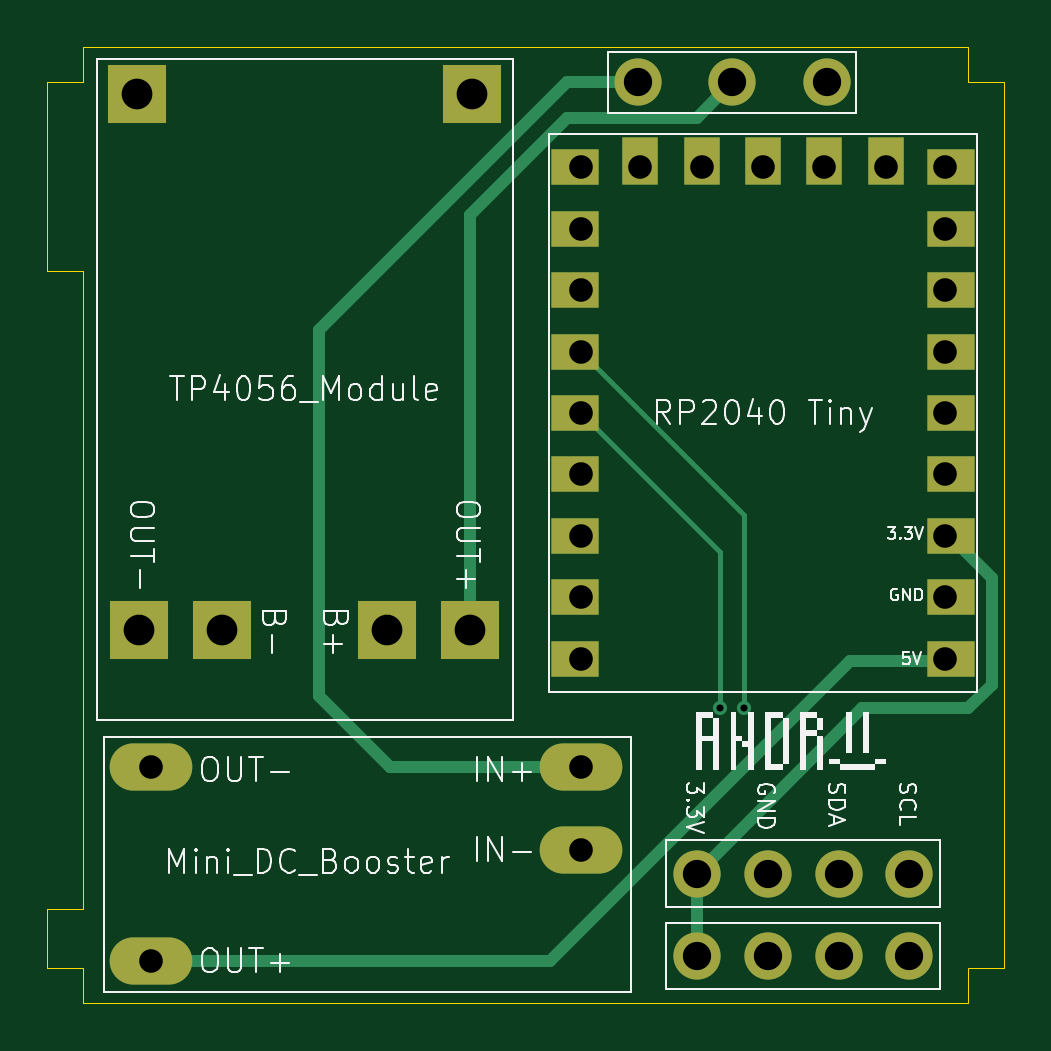
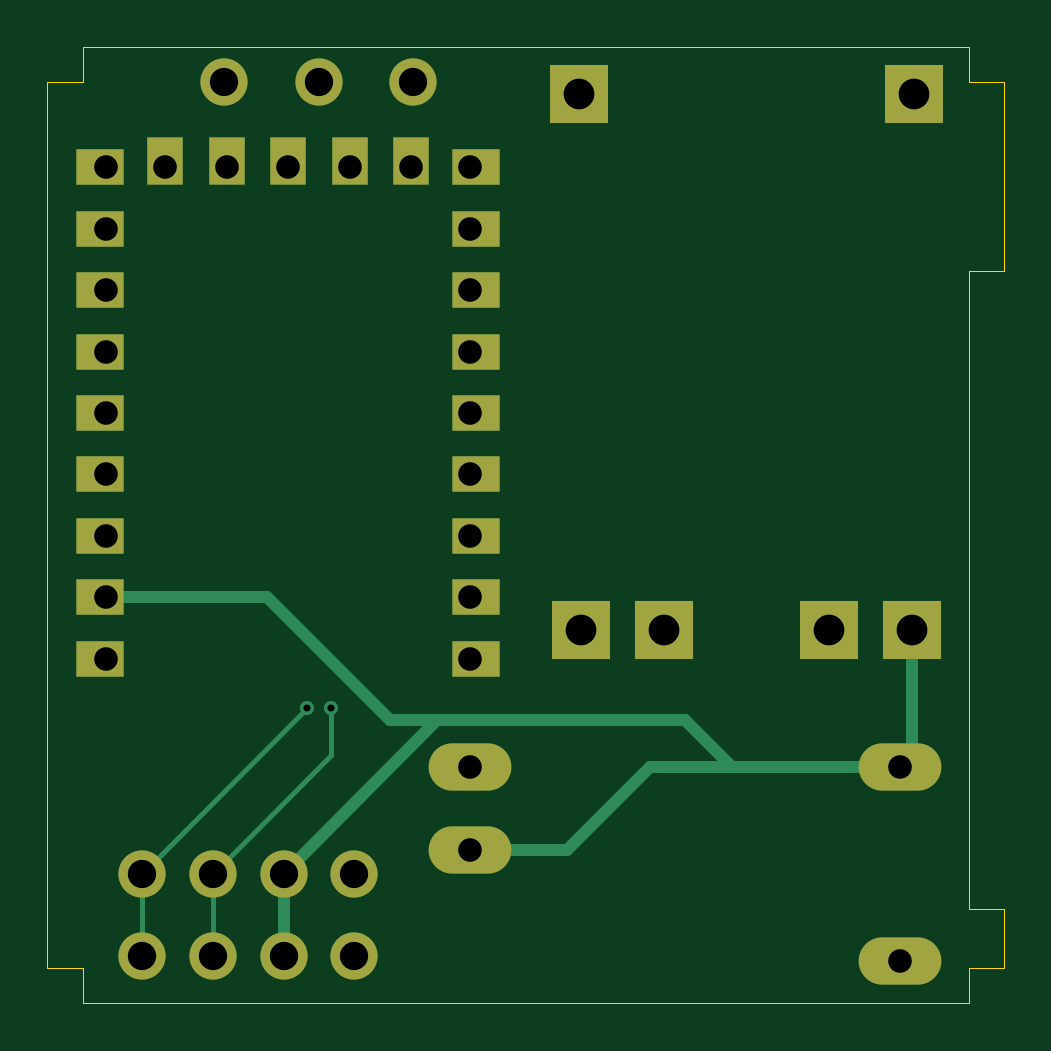
Circuit board: 11 layer files. Board 40.5 x 40.5 mm.
- bottom_copper: fluid_keychain_electronics-B_Cu.gbl (3347 bytes)
- bottom_mask: fluid_keychain_electronics-B_Mask.gbs (1942 bytes)
- paste: fluid_keychain_electronics-B_Paste.gbp (505 bytes)
- bottom_silk: fluid_keychain_electronics-B_Silkscreen.gbo (1952 bytes)
- outline: fluid_keychain_electronics-Edge_Cuts.gm1 (956 bytes)
- top_copper: fluid_keychain_electronics-F_Cu.gtl (3663 bytes)
- top_mask: fluid_keychain_electronics-F_Mask.gts (1942 bytes)
- paste: fluid_keychain_electronics-F_Paste.gtp (505 bytes)
- top_silk: fluid_keychain_electronics-F_Silkscreen.gto (42482 bytes)
- drill: fluid_keychain_electronics-NPTH.drl (269 bytes)
- drill: fluid_keychain_electronics-PTH.drl (1062 bytes)

=== bottom_copper: fluid_keychain_electronics-B_Cu.gbl ===
G04 #@! TF.GenerationSoftware,KiCad,Pcbnew,9.0.3*
G04 #@! TF.CreationDate,2025-12-21T00:47:55-08:00*
G04 #@! TF.ProjectId,fluid_keychain_electronics,666c7569-645f-46b6-9579-636861696e5f,rev?*
G04 #@! TF.SameCoordinates,Original*
G04 #@! TF.FileFunction,Copper,L2,Bot*
G04 #@! TF.FilePolarity,Positive*
%FSLAX46Y46*%
G04 Gerber Fmt 4.6, Leading zero omitted, Abs format (unit mm)*
G04 Created by KiCad (PCBNEW 9.0.3) date 2025-12-21 00:47:55*
%MOMM*%
%LPD*%
G01*
G04 APERTURE LIST*
G04 Aperture macros list*
%AMFreePoly0*
4,1,5,0.750000,-1.000000,-0.750000,-1.000000,-0.750000,1.000000,0.750000,1.000000,0.750000,-1.000000,0.750000,-1.000000,$1*%
G04 Aperture macros list end*
G04 #@! TA.AperFunction,ComponentPad*
%ADD10C,2.000000*%
G04 #@! TD*
G04 #@! TA.AperFunction,ComponentPad*
%ADD11R,2.500000X2.500000*%
G04 #@! TD*
G04 #@! TA.AperFunction,ComponentPad*
%ADD12FreePoly0,90.000000*%
G04 #@! TD*
G04 #@! TA.AperFunction,ComponentPad*
%ADD13FreePoly0,0.000000*%
G04 #@! TD*
G04 #@! TA.AperFunction,ComponentPad*
%ADD14O,3.500000X2.000000*%
G04 #@! TD*
G04 #@! TA.AperFunction,ViaPad*
%ADD15C,0.600000*%
G04 #@! TD*
G04 #@! TA.AperFunction,Conductor*
%ADD16C,0.500000*%
G04 #@! TD*
G04 #@! TA.AperFunction,Conductor*
%ADD17C,0.200000*%
G04 #@! TD*
G04 APERTURE END LIST*
D10*
X91500000Y-61500000D03*
X94500000Y-61500000D03*
X97500000Y-61500000D03*
X100500000Y-61500000D03*
D11*
X67800000Y-28500000D03*
X82000000Y-28500000D03*
X67900000Y-51200000D03*
X71400000Y-51200000D03*
X78400000Y-51200000D03*
X81900000Y-51200000D03*
D10*
X89000000Y-28000000D03*
X93000000Y-28000000D03*
X97000000Y-28000000D03*
D12*
X86350000Y-52400000D03*
X86350000Y-49800000D03*
X86350000Y-47200000D03*
X86350000Y-44600000D03*
X86350000Y-42000000D03*
X86350000Y-39400000D03*
X86350000Y-36800000D03*
X86350000Y-34200000D03*
X86350000Y-31600000D03*
D13*
X89100000Y-31350000D03*
X91700000Y-31350000D03*
X94300000Y-31350000D03*
X96900000Y-31350000D03*
X99500000Y-31350000D03*
D12*
X102250000Y-31600000D03*
X102250000Y-34200000D03*
X102250000Y-36800000D03*
X102250000Y-39400000D03*
X102250000Y-42000000D03*
X102250000Y-44600000D03*
X102250000Y-47200000D03*
X102250000Y-49800000D03*
X102250000Y-52400000D03*
D10*
X91500000Y-65000000D03*
X94500000Y-65000000D03*
X97500000Y-65000000D03*
X100500000Y-65000000D03*
D14*
X68400000Y-57000000D03*
X68400000Y-65200000D03*
X86600000Y-57000000D03*
X86600000Y-60500000D03*
D15*
X93500000Y-54500000D03*
X92500000Y-54500000D03*
D16*
X90000000Y-55000000D02*
X95200000Y-49800000D01*
D17*
X100500000Y-65000000D02*
X100500000Y-61500000D01*
X97500000Y-61500000D02*
X92500000Y-56500000D01*
D16*
X75500000Y-57000000D02*
X79000000Y-57000000D01*
X88000000Y-55000000D02*
X94500000Y-61500000D01*
X94500000Y-65000000D02*
X94500000Y-61500000D01*
X79000000Y-57000000D02*
X82500000Y-60500000D01*
X68400000Y-57000000D02*
X75500000Y-57000000D01*
D17*
X67900000Y-56500000D02*
X68400000Y-57000000D01*
D16*
X77500000Y-55000000D02*
X75500000Y-57000000D01*
X88000000Y-55000000D02*
X77500000Y-55000000D01*
X82500000Y-60500000D02*
X86600000Y-60500000D01*
X95200000Y-49800000D02*
X102000000Y-49800000D01*
D17*
X92500000Y-56500000D02*
X92500000Y-54500000D01*
X97500000Y-65000000D02*
X97500000Y-61500000D01*
D16*
X88000000Y-55000000D02*
X90000000Y-55000000D01*
X67900000Y-51200000D02*
X67900000Y-56500000D01*
D17*
X100500000Y-61500000D02*
X93500000Y-54500000D01*
M02*

=== bottom_mask: fluid_keychain_electronics-B_Mask.gbs ===
G04 #@! TF.GenerationSoftware,KiCad,Pcbnew,9.0.3*
G04 #@! TF.CreationDate,2025-12-21T00:47:55-08:00*
G04 #@! TF.ProjectId,fluid_keychain_electronics,666c7569-645f-46b6-9579-636861696e5f,rev?*
G04 #@! TF.SameCoordinates,Original*
G04 #@! TF.FileFunction,Soldermask,Bot*
G04 #@! TF.FilePolarity,Negative*
%FSLAX46Y46*%
G04 Gerber Fmt 4.6, Leading zero omitted, Abs format (unit mm)*
G04 Created by KiCad (PCBNEW 9.0.3) date 2025-12-21 00:47:55*
%MOMM*%
%LPD*%
G01*
G04 APERTURE LIST*
G04 Aperture macros list*
%AMFreePoly0*
4,1,5,0.750000,-1.000000,-0.750000,-1.000000,-0.750000,1.000000,0.750000,1.000000,0.750000,-1.000000,0.750000,-1.000000,$1*%
G04 Aperture macros list end*
%ADD10C,2.000000*%
%ADD11R,2.500000X2.500000*%
%ADD12FreePoly0,90.000000*%
%ADD13FreePoly0,0.000000*%
%ADD14O,3.500000X2.000000*%
G04 APERTURE END LIST*
D10*
X91500000Y-61500000D03*
X94500000Y-61500000D03*
X97500000Y-61500000D03*
X100500000Y-61500000D03*
D11*
X67800000Y-28500000D03*
X82000000Y-28500000D03*
X67900000Y-51200000D03*
X71400000Y-51200000D03*
X78400000Y-51200000D03*
X81900000Y-51200000D03*
D10*
X89000000Y-28000000D03*
X93000000Y-28000000D03*
X97000000Y-28000000D03*
D12*
X86350000Y-52400000D03*
X86350000Y-49800000D03*
X86350000Y-47200000D03*
X86350000Y-44600000D03*
X86350000Y-42000000D03*
X86350000Y-39400000D03*
X86350000Y-36800000D03*
X86350000Y-34200000D03*
X86350000Y-31600000D03*
D13*
X89100000Y-31350000D03*
X91700000Y-31350000D03*
X94300000Y-31350000D03*
X96900000Y-31350000D03*
X99500000Y-31350000D03*
D12*
X102250000Y-31600000D03*
X102250000Y-34200000D03*
X102250000Y-36800000D03*
X102250000Y-39400000D03*
X102250000Y-42000000D03*
X102250000Y-44600000D03*
X102250000Y-47200000D03*
X102250000Y-49800000D03*
X102250000Y-52400000D03*
D10*
X91500000Y-65000000D03*
X94500000Y-65000000D03*
X97500000Y-65000000D03*
X100500000Y-65000000D03*
D14*
X68400000Y-57000000D03*
X68400000Y-65200000D03*
X86600000Y-57000000D03*
X86600000Y-60500000D03*
M02*

=== paste: fluid_keychain_electronics-B_Paste.gbp ===
G04 #@! TF.GenerationSoftware,KiCad,Pcbnew,9.0.3*
G04 #@! TF.CreationDate,2025-12-21T00:47:55-08:00*
G04 #@! TF.ProjectId,fluid_keychain_electronics,666c7569-645f-46b6-9579-636861696e5f,rev?*
G04 #@! TF.SameCoordinates,Original*
G04 #@! TF.FileFunction,Paste,Bot*
G04 #@! TF.FilePolarity,Positive*
%FSLAX46Y46*%
G04 Gerber Fmt 4.6, Leading zero omitted, Abs format (unit mm)*
G04 Created by KiCad (PCBNEW 9.0.3) date 2025-12-21 00:47:55*
%MOMM*%
%LPD*%
G01*
G04 APERTURE LIST*
G04 APERTURE END LIST*
M02*

=== bottom_silk: fluid_keychain_electronics-B_Silkscreen.gbo ===
G04 #@! TF.GenerationSoftware,KiCad,Pcbnew,9.0.3*
G04 #@! TF.CreationDate,2025-12-21T00:47:55-08:00*
G04 #@! TF.ProjectId,fluid_keychain_electronics,666c7569-645f-46b6-9579-636861696e5f,rev?*
G04 #@! TF.SameCoordinates,Original*
G04 #@! TF.FileFunction,Legend,Bot*
G04 #@! TF.FilePolarity,Positive*
%FSLAX46Y46*%
G04 Gerber Fmt 4.6, Leading zero omitted, Abs format (unit mm)*
G04 Created by KiCad (PCBNEW 9.0.3) date 2025-12-21 00:47:55*
%MOMM*%
%LPD*%
G01*
G04 APERTURE LIST*
G04 Aperture macros list*
%AMFreePoly0*
4,1,5,0.750000,-1.000000,-0.750000,-1.000000,-0.750000,1.000000,0.750000,1.000000,0.750000,-1.000000,0.750000,-1.000000,$1*%
G04 Aperture macros list end*
%ADD10C,2.000000*%
%ADD11R,2.500000X2.500000*%
%ADD12FreePoly0,90.000000*%
%ADD13FreePoly0,0.000000*%
%ADD14O,3.500000X2.000000*%
G04 APERTURE END LIST*
%LPC*%
D10*
X91500000Y-61500000D03*
X94500000Y-61500000D03*
X97500000Y-61500000D03*
X100500000Y-61500000D03*
D11*
X67800000Y-28500000D03*
X82000000Y-28500000D03*
X67900000Y-51200000D03*
X71400000Y-51200000D03*
X78400000Y-51200000D03*
X81900000Y-51200000D03*
D10*
X89000000Y-28000000D03*
X93000000Y-28000000D03*
X97000000Y-28000000D03*
D12*
X86350000Y-52400000D03*
X86350000Y-49800000D03*
X86350000Y-47200000D03*
X86350000Y-44600000D03*
X86350000Y-42000000D03*
X86350000Y-39400000D03*
X86350000Y-36800000D03*
X86350000Y-34200000D03*
X86350000Y-31600000D03*
D13*
X89100000Y-31350000D03*
X91700000Y-31350000D03*
X94300000Y-31350000D03*
X96900000Y-31350000D03*
X99500000Y-31350000D03*
D12*
X102250000Y-31600000D03*
X102250000Y-34200000D03*
X102250000Y-36800000D03*
X102250000Y-39400000D03*
X102250000Y-42000000D03*
X102250000Y-44600000D03*
X102250000Y-47200000D03*
X102250000Y-49800000D03*
X102250000Y-52400000D03*
D10*
X91500000Y-65000000D03*
X94500000Y-65000000D03*
X97500000Y-65000000D03*
X100500000Y-65000000D03*
D14*
X68400000Y-57000000D03*
X68400000Y-65200000D03*
X86600000Y-57000000D03*
X86600000Y-60500000D03*
%LPD*%
M02*

=== outline: fluid_keychain_electronics-Edge_Cuts.gm1 ===
G04 #@! TF.GenerationSoftware,KiCad,Pcbnew,9.0.3*
G04 #@! TF.CreationDate,2025-12-21T00:47:55-08:00*
G04 #@! TF.ProjectId,fluid_keychain_electronics,666c7569-645f-46b6-9579-636861696e5f,rev?*
G04 #@! TF.SameCoordinates,Original*
G04 #@! TF.FileFunction,Profile,NP*
%FSLAX46Y46*%
G04 Gerber Fmt 4.6, Leading zero omitted, Abs format (unit mm)*
G04 Created by KiCad (PCBNEW 9.0.3) date 2025-12-21 00:47:55*
%MOMM*%
%LPD*%
G01*
G04 APERTURE LIST*
G04 #@! TA.AperFunction,Profile*
%ADD10C,0.050000*%
G04 #@! TD*
G04 APERTURE END LIST*
D10*
X103000000Y-28000000D02*
X104500000Y-28000000D01*
X104500000Y-65500000D01*
X103000000Y-65500000D01*
X103000000Y-67000000D01*
X65500000Y-67000000D01*
X65500000Y-65500000D01*
X64000000Y-65500000D01*
X64000000Y-63000000D01*
X65500000Y-63000000D01*
X65500000Y-36000000D01*
X64000000Y-36000000D01*
X64000000Y-28000000D01*
X65500000Y-28000000D01*
X65500000Y-26500000D01*
X103000000Y-26500000D01*
X103000000Y-28000000D01*
M02*

=== top_copper: fluid_keychain_electronics-F_Cu.gtl ===
G04 #@! TF.GenerationSoftware,KiCad,Pcbnew,9.0.3*
G04 #@! TF.CreationDate,2025-12-21T00:47:55-08:00*
G04 #@! TF.ProjectId,fluid_keychain_electronics,666c7569-645f-46b6-9579-636861696e5f,rev?*
G04 #@! TF.SameCoordinates,Original*
G04 #@! TF.FileFunction,Copper,L1,Top*
G04 #@! TF.FilePolarity,Positive*
%FSLAX46Y46*%
G04 Gerber Fmt 4.6, Leading zero omitted, Abs format (unit mm)*
G04 Created by KiCad (PCBNEW 9.0.3) date 2025-12-21 00:47:55*
%MOMM*%
%LPD*%
G01*
G04 APERTURE LIST*
G04 Aperture macros list*
%AMFreePoly0*
4,1,5,0.750000,-1.000000,-0.750000,-1.000000,-0.750000,1.000000,0.750000,1.000000,0.750000,-1.000000,0.750000,-1.000000,$1*%
G04 Aperture macros list end*
G04 #@! TA.AperFunction,ComponentPad*
%ADD10C,2.000000*%
G04 #@! TD*
G04 #@! TA.AperFunction,ComponentPad*
%ADD11R,2.500000X2.500000*%
G04 #@! TD*
G04 #@! TA.AperFunction,ComponentPad*
%ADD12FreePoly0,90.000000*%
G04 #@! TD*
G04 #@! TA.AperFunction,ComponentPad*
%ADD13FreePoly0,0.000000*%
G04 #@! TD*
G04 #@! TA.AperFunction,ComponentPad*
%ADD14O,3.500000X2.000000*%
G04 #@! TD*
G04 #@! TA.AperFunction,ViaPad*
%ADD15C,0.600000*%
G04 #@! TD*
G04 #@! TA.AperFunction,Conductor*
%ADD16C,0.500000*%
G04 #@! TD*
G04 #@! TA.AperFunction,Conductor*
%ADD17C,0.200000*%
G04 #@! TD*
G04 APERTURE END LIST*
D10*
X91500000Y-61500000D03*
X94500000Y-61500000D03*
X97500000Y-61500000D03*
X100500000Y-61500000D03*
D11*
X67800000Y-28500000D03*
X82000000Y-28500000D03*
X67900000Y-51200000D03*
X71400000Y-51200000D03*
X78400000Y-51200000D03*
X81900000Y-51200000D03*
D10*
X89000000Y-28000000D03*
X93000000Y-28000000D03*
X97000000Y-28000000D03*
D12*
X86350000Y-52400000D03*
X86350000Y-49800000D03*
X86350000Y-47200000D03*
X86350000Y-44600000D03*
X86350000Y-42000000D03*
X86350000Y-39400000D03*
X86350000Y-36800000D03*
X86350000Y-34200000D03*
X86350000Y-31600000D03*
D13*
X89100000Y-31350000D03*
X91700000Y-31350000D03*
X94300000Y-31350000D03*
X96900000Y-31350000D03*
X99500000Y-31350000D03*
D12*
X102250000Y-31600000D03*
X102250000Y-34200000D03*
X102250000Y-36800000D03*
X102250000Y-39400000D03*
X102250000Y-42000000D03*
X102250000Y-44600000D03*
X102250000Y-47200000D03*
X102250000Y-49800000D03*
X102250000Y-52400000D03*
D10*
X91500000Y-65000000D03*
X94500000Y-65000000D03*
X97500000Y-65000000D03*
X100500000Y-65000000D03*
D14*
X68400000Y-57000000D03*
X68400000Y-65200000D03*
X86600000Y-57000000D03*
X86600000Y-60500000D03*
D15*
X93500000Y-54500000D03*
X92500000Y-54500000D03*
D16*
X75500000Y-54000000D02*
X78500000Y-57000000D01*
X93000000Y-28000000D02*
X91500000Y-29500000D01*
X98000000Y-52500000D02*
X102600000Y-52500000D01*
X85300000Y-65200000D02*
X98000000Y-52500000D01*
X103000000Y-54500000D02*
X104000000Y-53500000D01*
X75500000Y-38500000D02*
X75500000Y-54000000D01*
D17*
X102600000Y-52500000D02*
X102700000Y-52400000D01*
D16*
X86000000Y-29500000D02*
X81900000Y-33600000D01*
X78500000Y-57000000D02*
X86600000Y-57000000D01*
X89000000Y-28000000D02*
X86000000Y-28000000D01*
D17*
X102000000Y-47200000D02*
X102200000Y-47200000D01*
D16*
X98500000Y-54500000D02*
X103000000Y-54500000D01*
D17*
X92500000Y-47900000D02*
X86600000Y-42000000D01*
D16*
X98500000Y-54500000D02*
X91500000Y-61500000D01*
X68400000Y-65200000D02*
X85300000Y-65200000D01*
D17*
X93500000Y-46300000D02*
X86600000Y-39400000D01*
D16*
X91500000Y-29500000D02*
X86000000Y-29500000D01*
X102200000Y-47200000D02*
X104000000Y-49000000D01*
D17*
X92500000Y-54500000D02*
X92500000Y-47900000D01*
D16*
X81900000Y-33600000D02*
X81900000Y-51200000D01*
X91500000Y-61500000D02*
X91500000Y-65000000D01*
X104000000Y-53500000D02*
X104000000Y-49000000D01*
X86000000Y-28000000D02*
X75500000Y-38500000D01*
D17*
X93500000Y-54500000D02*
X93500000Y-46300000D01*
M02*

=== top_mask: fluid_keychain_electronics-F_Mask.gts ===
G04 #@! TF.GenerationSoftware,KiCad,Pcbnew,9.0.3*
G04 #@! TF.CreationDate,2025-12-21T00:47:55-08:00*
G04 #@! TF.ProjectId,fluid_keychain_electronics,666c7569-645f-46b6-9579-636861696e5f,rev?*
G04 #@! TF.SameCoordinates,Original*
G04 #@! TF.FileFunction,Soldermask,Top*
G04 #@! TF.FilePolarity,Negative*
%FSLAX46Y46*%
G04 Gerber Fmt 4.6, Leading zero omitted, Abs format (unit mm)*
G04 Created by KiCad (PCBNEW 9.0.3) date 2025-12-21 00:47:55*
%MOMM*%
%LPD*%
G01*
G04 APERTURE LIST*
G04 Aperture macros list*
%AMFreePoly0*
4,1,5,0.750000,-1.000000,-0.750000,-1.000000,-0.750000,1.000000,0.750000,1.000000,0.750000,-1.000000,0.750000,-1.000000,$1*%
G04 Aperture macros list end*
%ADD10C,2.000000*%
%ADD11R,2.500000X2.500000*%
%ADD12FreePoly0,90.000000*%
%ADD13FreePoly0,0.000000*%
%ADD14O,3.500000X2.000000*%
G04 APERTURE END LIST*
D10*
X91500000Y-61500000D03*
X94500000Y-61500000D03*
X97500000Y-61500000D03*
X100500000Y-61500000D03*
D11*
X67800000Y-28500000D03*
X82000000Y-28500000D03*
X67900000Y-51200000D03*
X71400000Y-51200000D03*
X78400000Y-51200000D03*
X81900000Y-51200000D03*
D10*
X89000000Y-28000000D03*
X93000000Y-28000000D03*
X97000000Y-28000000D03*
D12*
X86350000Y-52400000D03*
X86350000Y-49800000D03*
X86350000Y-47200000D03*
X86350000Y-44600000D03*
X86350000Y-42000000D03*
X86350000Y-39400000D03*
X86350000Y-36800000D03*
X86350000Y-34200000D03*
X86350000Y-31600000D03*
D13*
X89100000Y-31350000D03*
X91700000Y-31350000D03*
X94300000Y-31350000D03*
X96900000Y-31350000D03*
X99500000Y-31350000D03*
D12*
X102250000Y-31600000D03*
X102250000Y-34200000D03*
X102250000Y-36800000D03*
X102250000Y-39400000D03*
X102250000Y-42000000D03*
X102250000Y-44600000D03*
X102250000Y-47200000D03*
X102250000Y-49800000D03*
X102250000Y-52400000D03*
D10*
X91500000Y-65000000D03*
X94500000Y-65000000D03*
X97500000Y-65000000D03*
X100500000Y-65000000D03*
D14*
X68400000Y-57000000D03*
X68400000Y-65200000D03*
X86600000Y-57000000D03*
X86600000Y-60500000D03*
M02*

=== paste: fluid_keychain_electronics-F_Paste.gtp ===
G04 #@! TF.GenerationSoftware,KiCad,Pcbnew,9.0.3*
G04 #@! TF.CreationDate,2025-12-21T00:47:55-08:00*
G04 #@! TF.ProjectId,fluid_keychain_electronics,666c7569-645f-46b6-9579-636861696e5f,rev?*
G04 #@! TF.SameCoordinates,Original*
G04 #@! TF.FileFunction,Paste,Top*
G04 #@! TF.FilePolarity,Positive*
%FSLAX46Y46*%
G04 Gerber Fmt 4.6, Leading zero omitted, Abs format (unit mm)*
G04 Created by KiCad (PCBNEW 9.0.3) date 2025-12-21 00:47:55*
%MOMM*%
%LPD*%
G01*
G04 APERTURE LIST*
G04 APERTURE END LIST*
M02*

=== top_silk: fluid_keychain_electronics-F_Silkscreen.gto (42482 bytes, source omitted) ===
=== drill: fluid_keychain_electronics-NPTH.drl ===
M48
; DRILL file {KiCad 9.0.3} date 2025-12-21T00:47:23-0800
; FORMAT={-:-/ absolute / metric / decimal}
; #@! TF.CreationDate,2025-12-21T00:47:23-08:00
; #@! TF.GenerationSoftware,Kicad,Pcbnew,9.0.3
; #@! TF.FileFunction,NonPlated,1,2,NPTH
FMAT,2
METRIC
%
G90
G05
M30

=== drill: fluid_keychain_electronics-PTH.drl ===
M48
; DRILL file {KiCad 9.0.3} date 2025-12-21T00:47:23-0800
; FORMAT={-:-/ absolute / metric / decimal}
; #@! TF.CreationDate,2025-12-21T00:47:23-08:00
; #@! TF.GenerationSoftware,Kicad,Pcbnew,9.0.3
; #@! TF.FileFunction,Plated,1,2,PTH
FMAT,2
METRIC
; #@! TA.AperFunction,Plated,PTH,ViaDrill
T1C0.300
; #@! TA.AperFunction,Plated,PTH,ComponentDrill
T2C1.000
; #@! TA.AperFunction,Plated,PTH,ComponentDrill
T3C1.200
; #@! TA.AperFunction,Plated,PTH,ComponentDrill
T4C1.300
%
G90
G05
T1
X92.5Y-54.5
X93.5Y-54.5
T2
X68.4Y-57.0
X68.4Y-65.2
X86.6Y-31.6
X86.6Y-34.2
X86.6Y-36.8
X86.6Y-39.4
X86.6Y-42.0
X86.6Y-44.6
X86.6Y-47.2
X86.6Y-49.8
X86.6Y-52.4
X86.6Y-57.0
X86.6Y-60.5
X89.1Y-31.6
X91.7Y-31.6
X94.3Y-31.6
X96.9Y-31.6
X99.5Y-31.6
X102.0Y-31.6
X102.0Y-34.2
X102.0Y-36.8
X102.0Y-39.4
X102.0Y-42.0
X102.0Y-44.6
X102.0Y-47.2
X102.0Y-49.8
X102.0Y-52.4
T3
X89.0Y-28.0
X91.5Y-61.5
X91.5Y-65.0
X93.0Y-28.0
X94.5Y-61.5
X94.5Y-65.0
X97.0Y-28.0
X97.5Y-61.5
X97.5Y-65.0
X100.5Y-61.5
X100.5Y-65.0
T4
X67.8Y-28.5
X67.9Y-51.2
X71.4Y-51.2
X78.4Y-51.2
X81.9Y-51.2
X82.0Y-28.5
M30

